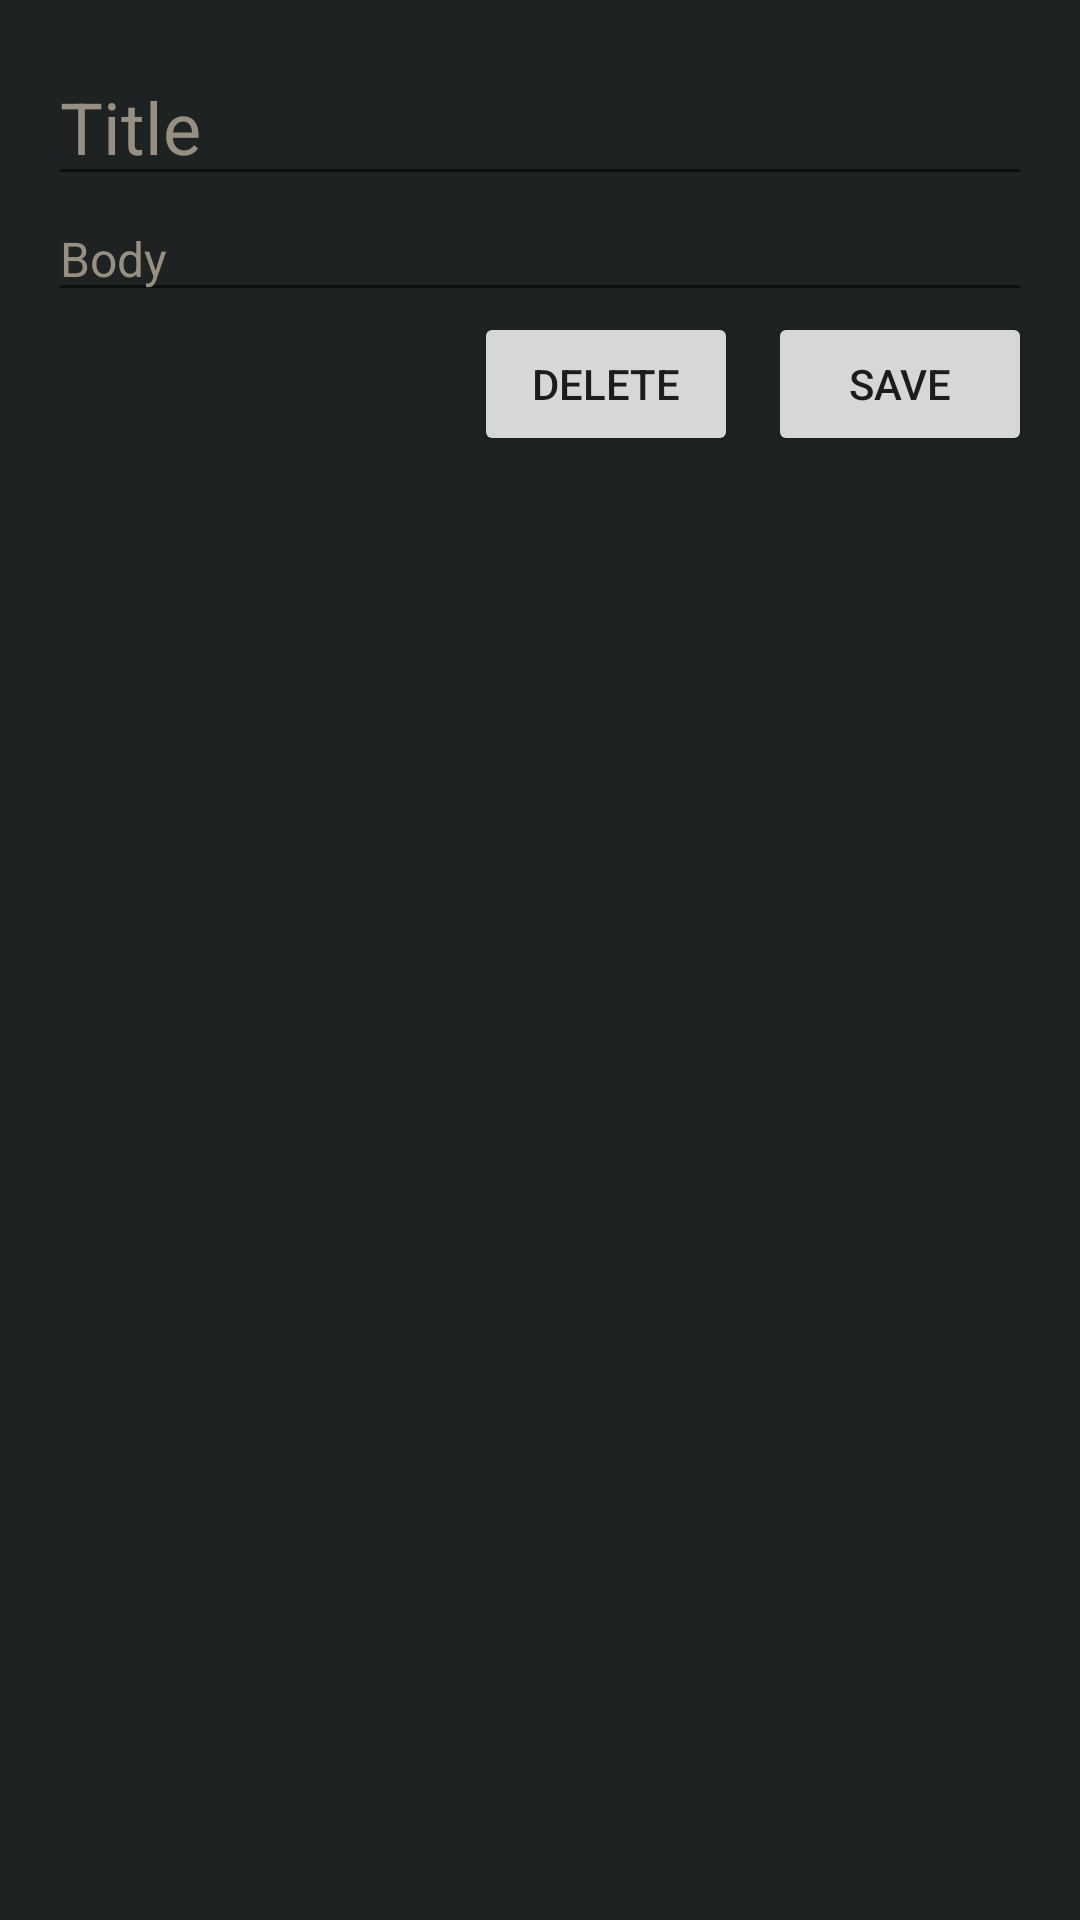

Produce the Android XML layout that renders to this screen, including the resource entries it uses.
<!-- AndroidManifest.xml: application theme Theme.PHMSapp -->
<!-- res/layout/activity_note_edit.xml -->
<?xml version="1.0" encoding="utf-8"?>
<LinearLayout xmlns:android="http://schemas.android.com/apk/res/android"
    android:orientation="vertical"
    android:layout_width="match_parent"
    android:layout_height="match_parent"
    android:padding="16dp"
    android:background="#1F2223">

    <EditText
        android:id="@+id/edit_note_title"
        android:layout_width="match_parent"
        android:layout_height="wrap_content"
        android:hint="Title"
        android:textColor="#978f81"
        android:textColorHint="#978f81"
        android:textSize="24sp"/>

    <EditText
        android:id="@+id/edit_note_body"
        android:layout_width="match_parent"
        android:layout_height="wrap_content"
        android:hint="Body"
        android:textColor="#978f81"
        android:textColorHint="#978f81"
        android:textSize="16sp"/>

    <LinearLayout
        android:layout_width="match_parent"
        android:layout_height="wrap_content"
        android:orientation="horizontal"
        android:gravity="end">

        <Button
            android:id="@+id/delete_note_button"
            android:layout_width="wrap_content"
            android:layout_height="wrap_content"
            android:layout_marginRight="10dp"
            android:text="Delete"/>

        <Button
            android:id="@+id/save_note_button"
            android:layout_width="wrap_content"
            android:layout_height="wrap_content"
            android:text="Save"/>

    </LinearLayout>

</LinearLayout>
<!-- resources referenced by this layout -->
<resources>
  <style name="Theme.PHMSapp" parent="Theme.MaterialComponents.DayNight.DarkActionBar">
          
          <item name="colorPrimary">#2b5b92</item>
          <item name="colorPrimaryVariant">@color/purple_700</item>
          <item name="colorOnPrimary">@color/white</item>
          
          <item name="colorSecondary">#54642c</item>
          <item name="colorSecondaryVariant">#243c4c</item>
          <item name="colorOnSecondary">@color/black</item>
          
          <item name="android:statusBarColor">#1F2223</item>
          
      </style>
  <!-- not gathered from this repository: default colours our renderer supplied (Android Studio template values) -->
  <color name="purple_700">#FF3700B3</color>
  <color name="black">#FF000000</color>
  <color name="white">#FFFFFFFF</color>
</resources>
